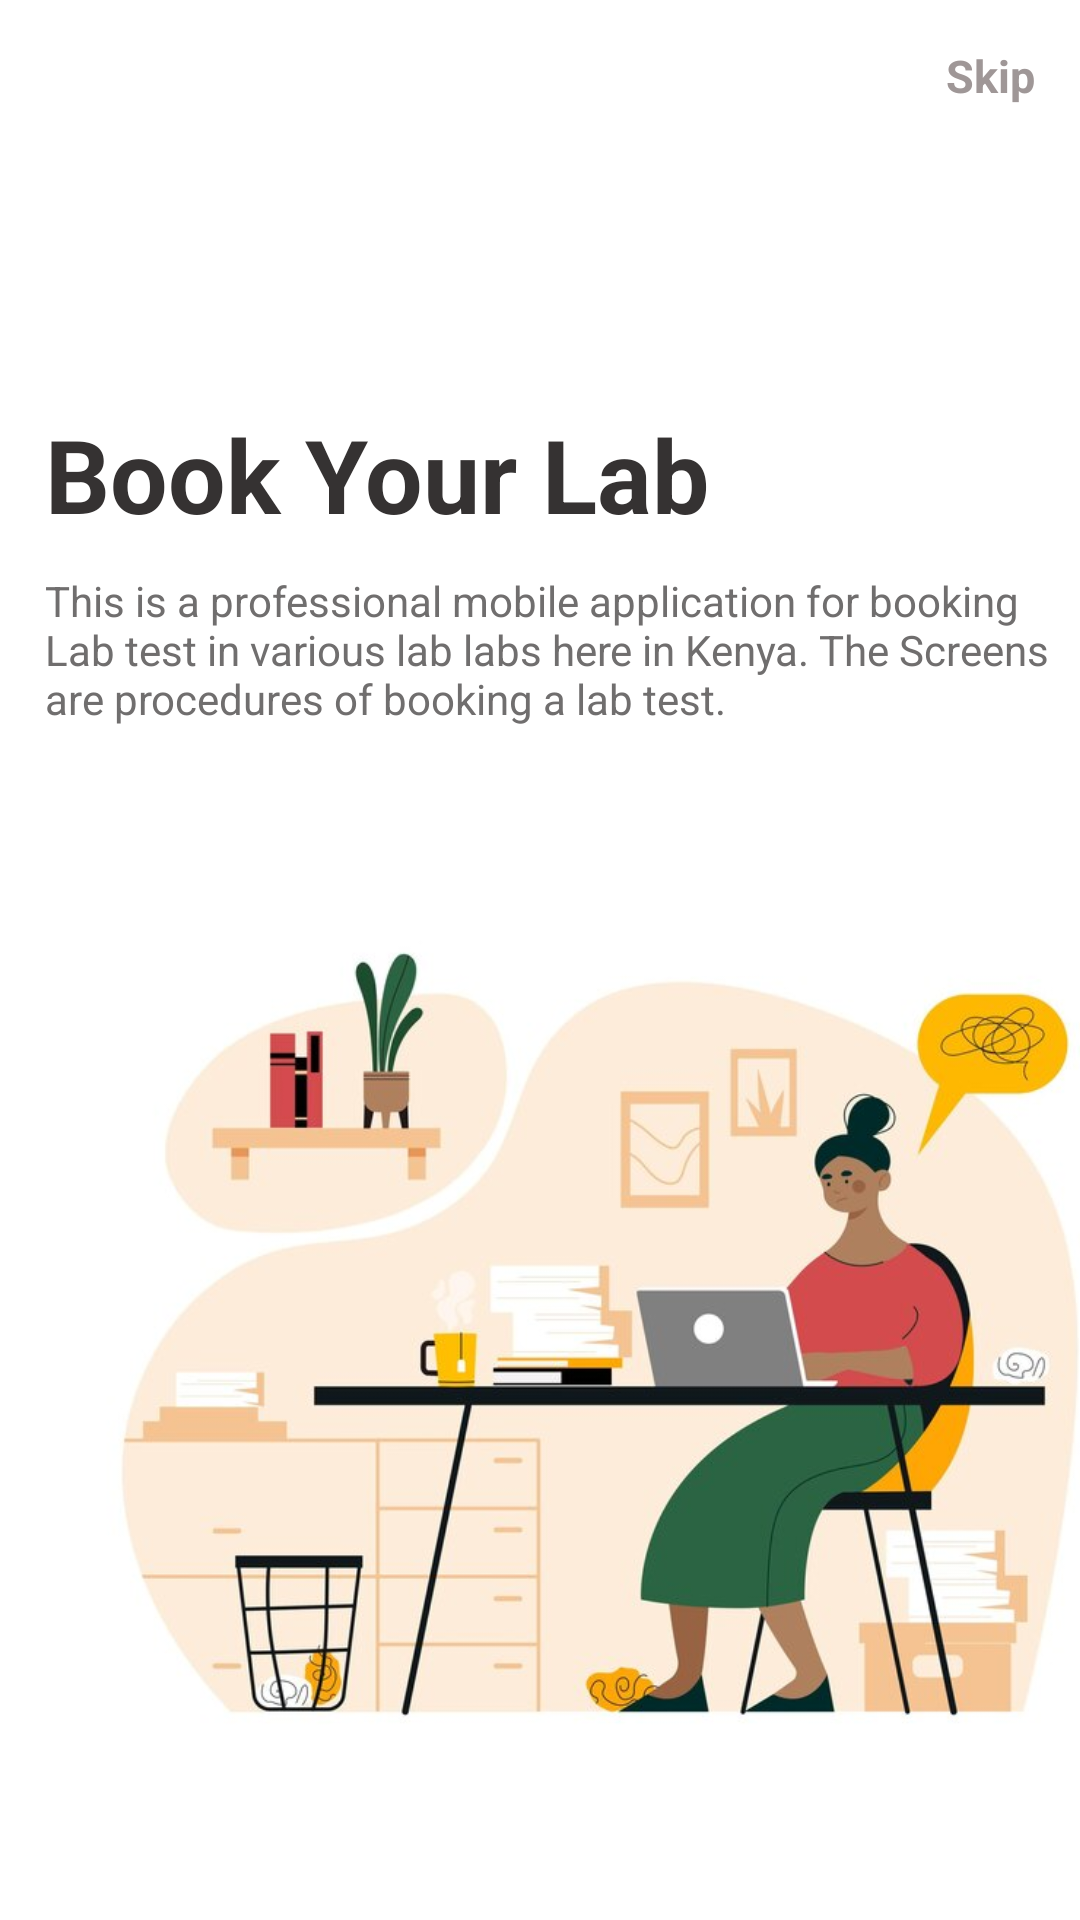

Here is an Android app screen rendered from its layout file. Give the layout XML and the strings, colors and styles it references.
<!-- AndroidManifest.xml: application theme Theme.MediLabMemberApp -->
<!-- res/layout/activity_screen1.xml -->
<?xml version="1.0" encoding="utf-8"?>
<LinearLayout
    xmlns:android="http://schemas.android.com/apk/res/android"
    xmlns:app="http://schemas.android.com/apk/res-auto"
    xmlns:tools="http://schemas.android.com/tools"
    android:layout_width="match_parent"
    android:layout_height="match_parent"
    android:orientation="vertical"
    tools:context=".Screen1">

    <LinearLayout
        android:layout_width="match_parent"
        android:layout_height="wrap_content"
        android:orientation="horizontal"
        android:layout_marginTop="15dp"
        android:layout_marginRight="15dp">

        <com.google.android.material.textview.MaterialTextView
            android:id="@+id/skip"
            android:layout_width="match_parent"
            android:layout_height="wrap_content"
            android:text="Skip"
            android:textAlignment="textEnd"
            android:textColor="#9F9797"
            android:textStyle="bold"
            android:textSize="15sp"/>

    </LinearLayout>

    <com.google.android.material.textview.MaterialTextView
        android:layout_width="match_parent"
        android:layout_height="wrap_content"
        android:text="Book Your Lab"
        android:textAlignment="textStart"
        android:layout_marginTop="100dp"
        android:layout_marginLeft="15dp"
        android:textColor="#353232"
        android:textStyle="bold"
        android:textSize="34sp"/>

    <com.google.android.material.textview.MaterialTextView
        android:layout_width="match_parent"
        android:layout_height="wrap_content"
        android:text="This is a professional mobile application for booking Lab test in various lab labs here in Kenya. The Screens are procedures of booking a lab test."
        android:textAlignment="textStart"
        android:layout_marginTop="10dp"
        android:layout_marginLeft="15dp"
        android:textColor="#706E6E"
        android:textStyle="normal"
        android:textSize="14sp"/>

    <ImageView
        android:layout_width="400dp"
        android:layout_height="400dp"
        android:src="@drawable/screen11"
        android:padding="20dp"/>

    <androidx.coordinatorlayout.widget.CoordinatorLayout
        android:layout_width="match_parent"
        android:layout_height="match_parent">
        <com.google.android.material.floatingactionbutton.FloatingActionButton
            android:id="@+id/fab"
            android:layout_width="wrap_content"
            android:layout_height="wrap_content"
            android:layout_gravity="bottom|end"
            android:layout_margin="10dp"
            app:backgroundTint="#3F51B5" />
        <TextView
            android:id="@+id/next1"
            android:layout_height="wrap_content"
            android:layout_width="wrap_content"
            android:text="Next"
            android:elevation="6dp"
            android:textSize="18dp"
            android:textColor="#fff"
            app:layout_anchor="@id/fab"
            app:layout_anchorGravity="center"/>
    </androidx.coordinatorlayout.widget.CoordinatorLayout>



</LinearLayout>
<!-- resources referenced by this layout -->
<resources>
  <!-- drawable screen11: jpg bitmap (drawable, 45614 bytes) -->
  <style name="Theme.MediLabMemberApp" parent="Theme.MaterialComponents.Light.NoActionBar">
          
          <item name="colorPrimary">@color/purple_500</item>
          <item name="colorPrimaryVariant">@color/purple_700</item>
          <item name="colorOnPrimary">@color/white</item>
          
          <item name="colorSecondary">@color/teal_200</item>
          <item name="colorSecondaryVariant">@color/teal_700</item>
          <item name="colorOnSecondary">@color/black</item>
          
          <item name="android:statusBarColor">?attr/colorPrimaryVariant</item>
          
      </style>
  <color name="purple_500">#FF6200EE</color>
  <color name="purple_700">#FF3700B3</color>
  <color name="white">#FFFFFFFF</color>
  <color name="teal_200">#FF03DAC5</color>
  <color name="teal_700">#FF018786</color>
  <color name="black">#FF000000</color>
</resources>
